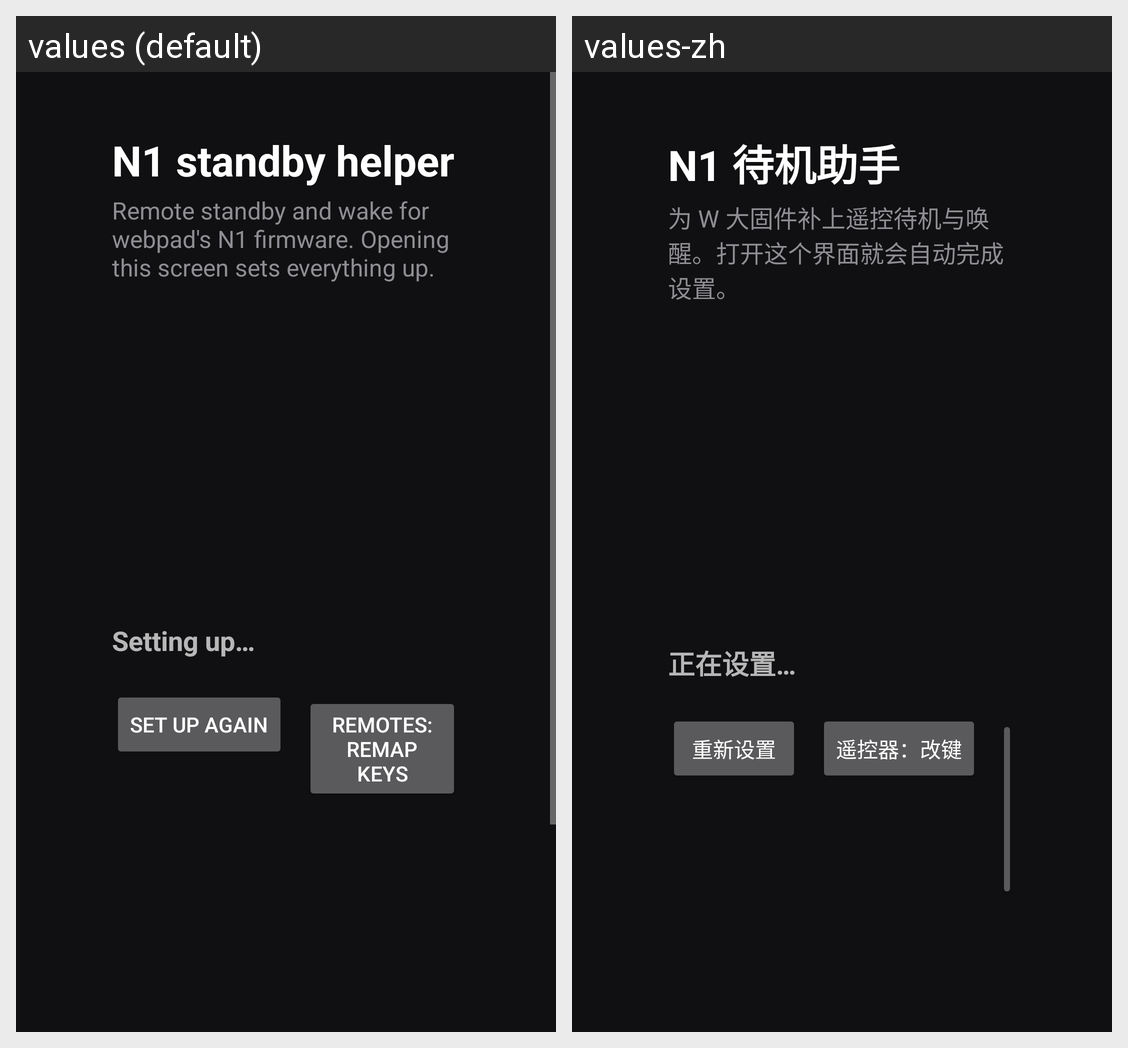

The Android screen above is rendered under two locales of the same app. Produce the string resources it draws, with the default and per-locale values.
Android screen res/layout/activity_setup.xml rendered under 2 locales, left to right: values (default), values-zh. Device: Nexus 5 (rendered at 1080×1920; each locale shown at half size, 540×960, under a caption strip naming it); theme android:Theme.Material.NoActionBar.
Strings drawn on this screen, with the default value and each locale's value (text and hints the layout hard-codes, and strings that could not be matched under every locale, appear in the picture but are not listed):

app_name
  values: N1 standby helper
  values-zh: N1 待机助手

subtitle
  values: Remote standby and wake for webpad's N1 firmware. Opening this screen sets everything up.
  values-zh: 为 W 大固件补上遥控待机与唤醒。打开这个界面就会自动完成设置。

working
  values: Setting up…
  values-zh: 正在设置…

btn_setup
  values: Set up again
  values-zh: 重新设置

btn_remote_patch
  values: Remotes: remap keys
  values-zh: 遥控器：改键
